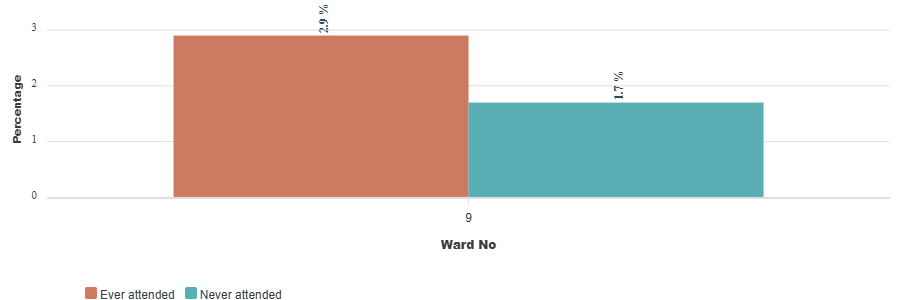

The data file committed next to this chart (first rows):
category, Ever attended, Never attended
9, 2.9, 1.7
